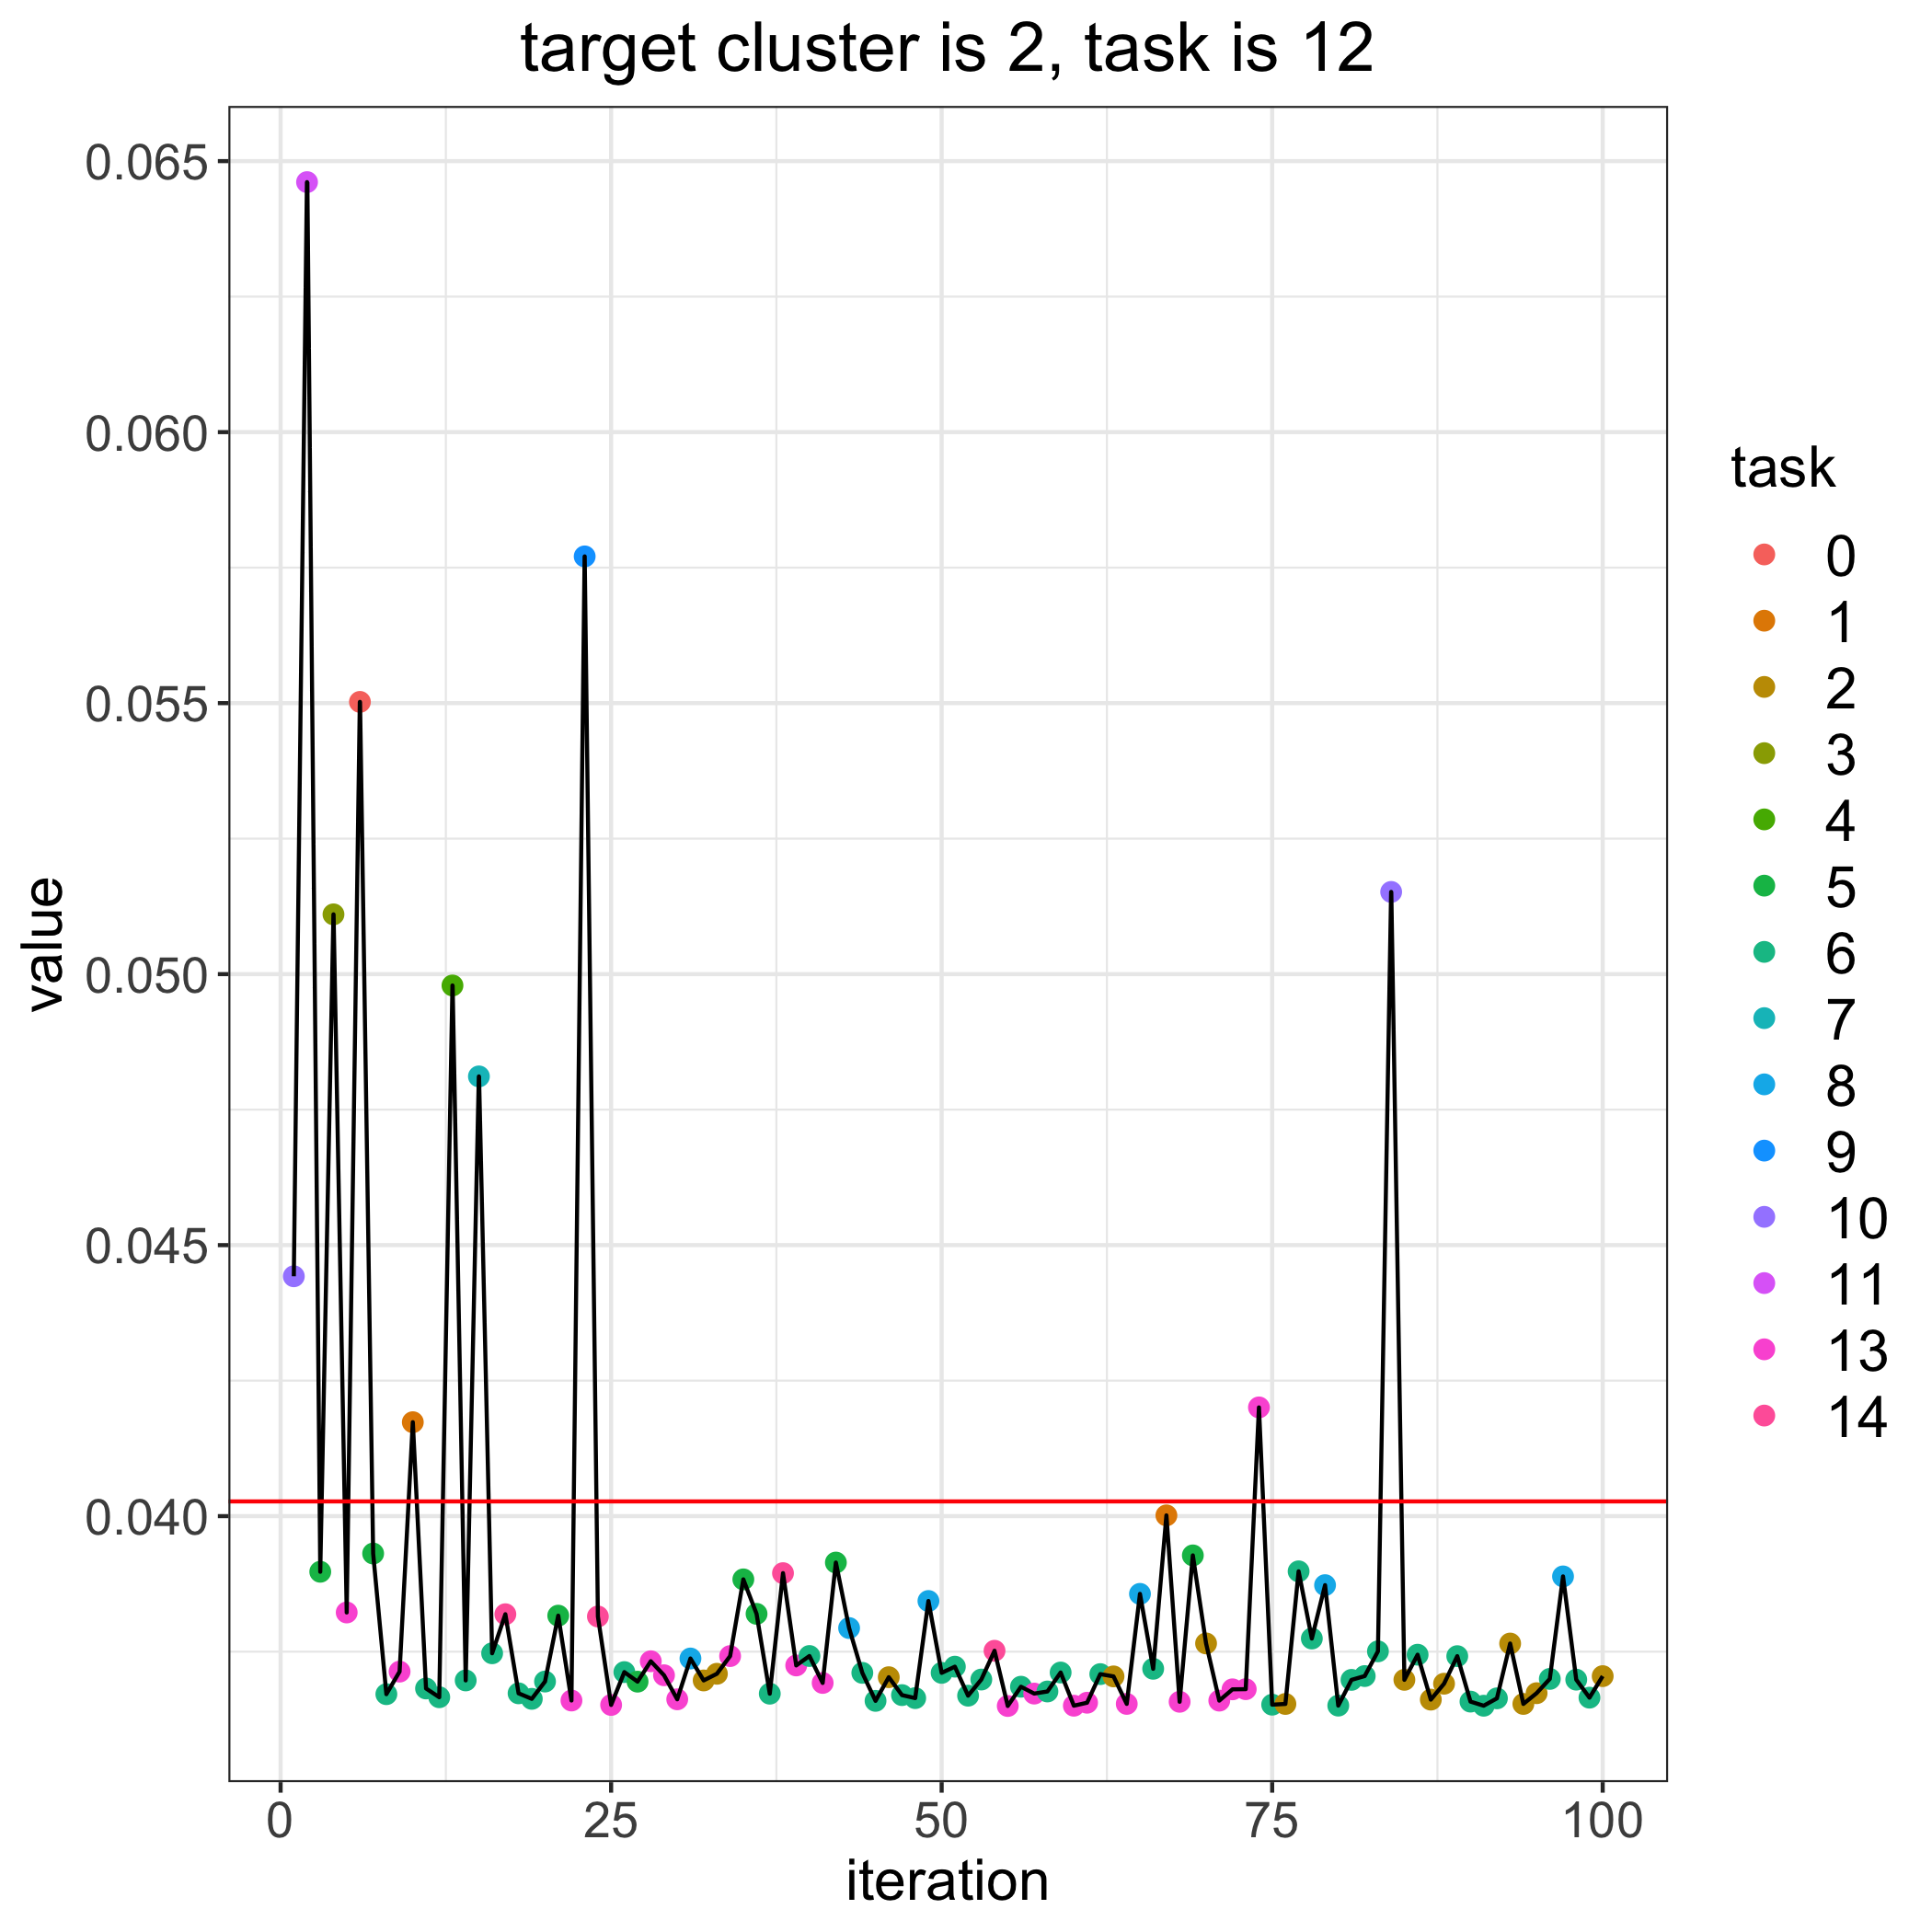

The data file committed next to this chart (first rows):
, losses, bandit_selects
0, 0.04027, 
1, 0.04443, 10.0
2, 0.06461, 11.0
3, 0.03897, 5.0
4, 0.0511, 3.0
5, 0.03822, 13.0
6, 0.05502, 0.0
7, 0.03931, 5.0
8, 0.03672, 6.0
9, 0.03713, 13.0
10, 0.04173, 1.0
11, 0.03682, 6.0
12, 0.03666, 6.0
13, 0.04979, 4.0
14, 0.03697, 6.0
15, 0.04811, 7.0
16, 0.03747, 6.0
17, 0.03819, 14.0
18, 0.03673, 6.0
19, 0.03663, 6.0
20, 0.03695, 6.0
21, 0.03816, 5.0
22, 0.0366, 13.0
23, 0.05771, 9.0
24, 0.03815, 14.0
25, 0.03652, 13.0
26, 0.03712, 6.0
27, 0.03695, 5.0
28, 0.03732, 13.0
29, 0.03706, 13.0
30, 0.03662, 13.0
31, 0.03737, 8.0
32, 0.03697, 2.0
33, 0.03709, 2.0
34, 0.03742, 13.0
35, 0.03883, 5.0
36, 0.0382, 5.0
37, 0.03672, 6.0
38, 0.03895, 14.0
39, 0.03725, 13.0
40, 0.03742, 6.0
41, 0.03692, 13.0
42, 0.03914, 5.0
43, 0.03794, 8.0
44, 0.03711, 6.0
45, 0.03659, 6.0
46, 0.03703, 2.0
47, 0.0367, 6.0
48, 0.03664, 6.0
49, 0.03843, 8.0
50, 0.03711, 6.0
51, 0.03722, 6.0
52, 0.03669, 6.0
53, 0.03699, 6.0
54, 0.03752, 14.0
55, 0.0365, 13.0
56, 0.03685, 6.0
57, 0.03673, 13.0
58, 0.03677, 6.0
59, 0.03711, 6.0
... 41 more rows
